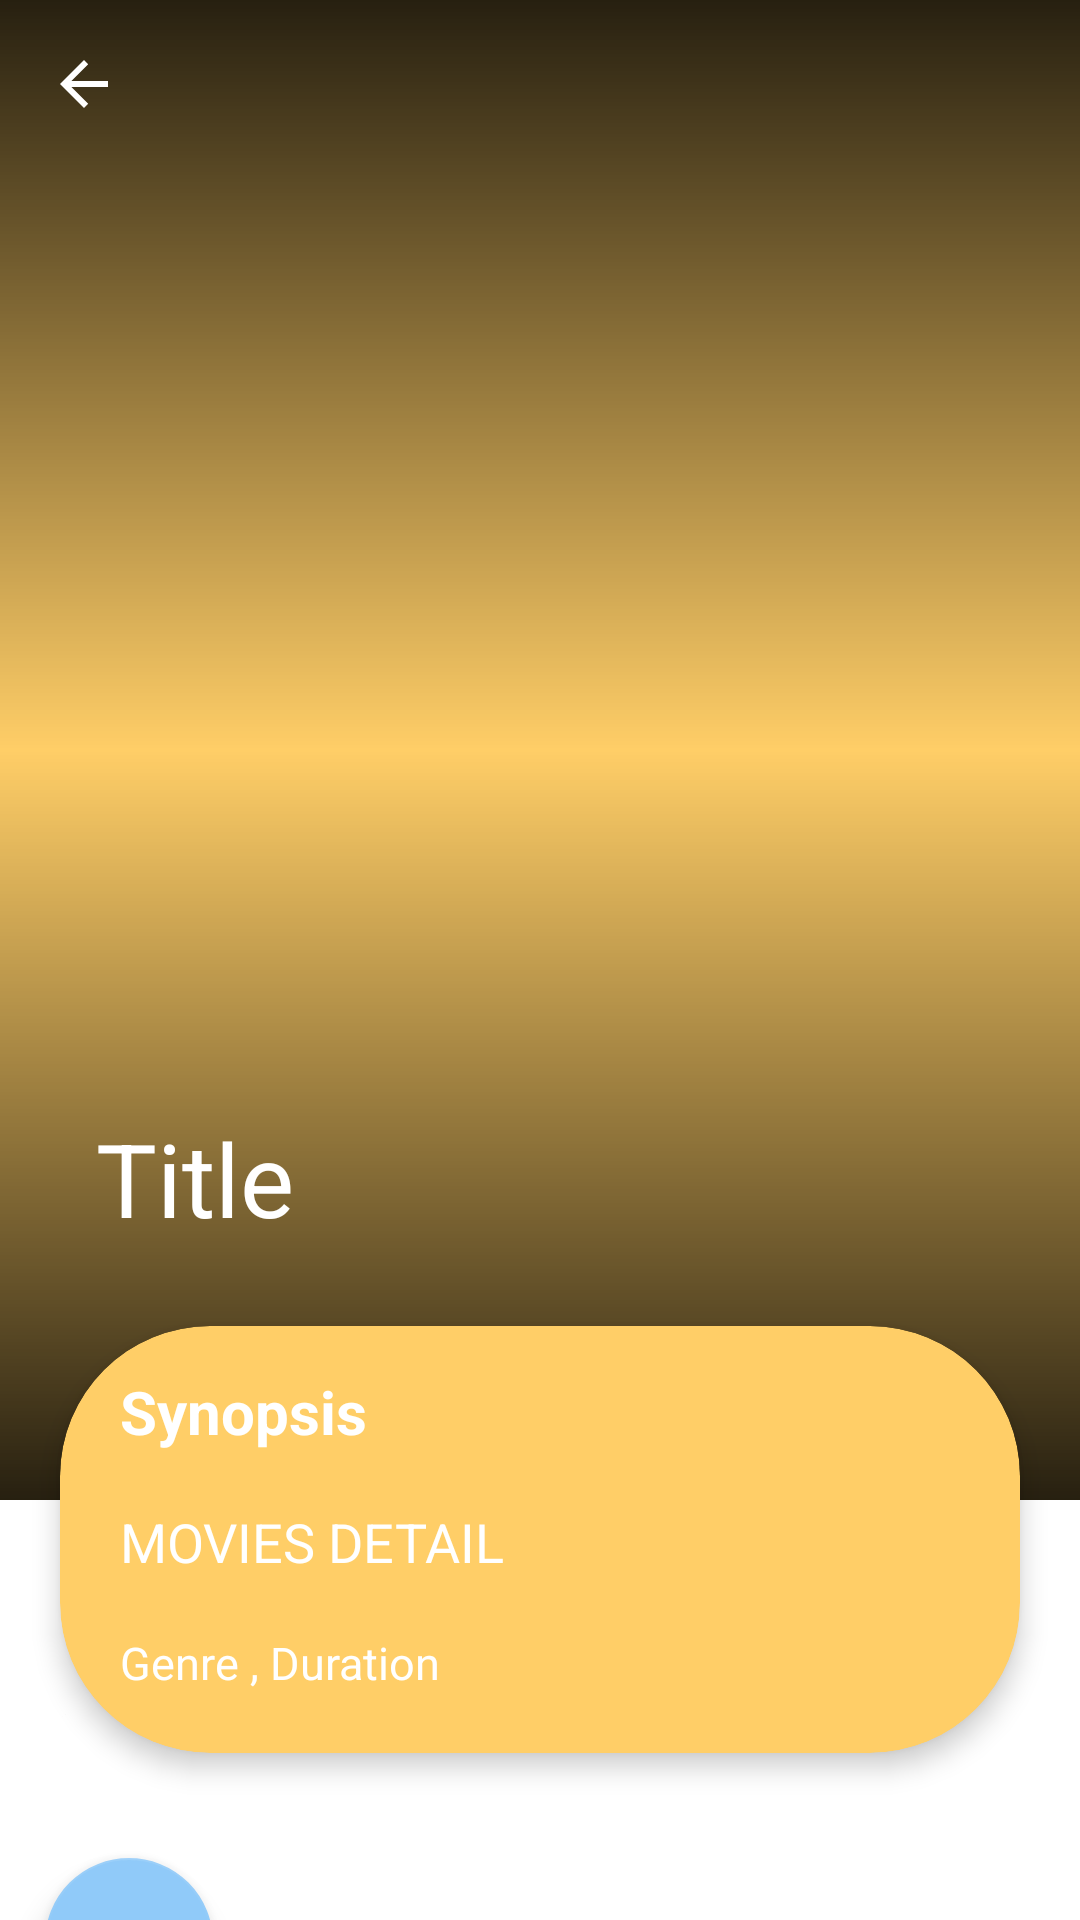

Layout XML and referenced resources for this Android screen:
<!-- AndroidManifest.xml: activity theme Theme.Movies -->
<!-- res/layout/activity_details_movies.xml -->
<?xml version="1.0" encoding="utf-8"?>
<androidx.coordinatorlayout.widget.CoordinatorLayout xmlns:android="http://schemas.android.com/apk/res/android"
    xmlns:app="http://schemas.android.com/apk/res-auto"
    xmlns:tools="http://schemas.android.com/tools"
    android:id="@+id/coordinator_layout"
    android:layout_width="match_parent"
    android:layout_height="match_parent"
    tools:ignore="RtlHardcoded">

    <ProgressBar
        android:id="@+id/progressBar"
        style="?android:attr/progressBarStyle"
        android:layout_width="wrap_content"
        android:layout_height="wrap_content"
        android:layout_gravity="center"
        android:elevation="5dp" />

    <com.google.android.material.appbar.AppBarLayout
        android:id="@+id/appBar"
        android:layout_width="match_parent"
        android:layout_height="wrap_content"
        android:theme="@style/ThemeOverlay.AppCompat.Dark.ActionBar">

        <com.google.android.material.appbar.CollapsingToolbarLayout
            android:id="@+id/collapsingAppbar"
            android:layout_width="match_parent"
            android:layout_height="500dp"
            android:textSize="34sp"
            app:contentScrim="?colorPrimary"
            app:expandedTitleMarginBottom="94dp"
            app:layout_scrollFlags="scroll|exitUntilCollapsed"
            app:title="Title">

            <ImageView
                android:id="@+id/avatars_details_movies"
                android:layout_width="fill_parent"
                android:layout_height="match_parent"
                android:scaleType="centerCrop"
                tools:ignore="ContentDescription"
                tools:src="@tools:sample/avatars" />

            <ImageView
                android:layout_width="fill_parent"
                android:layout_height="match_parent"
                android:src="@drawable/image_shadow"
                tools:ignore="ContentDescription" />

            <androidx.appcompat.widget.Toolbar
                android:id="@+id/toolbar"
                android:layout_width="match_parent"
                android:layout_height="?attr/actionBarSize"
                android:background="@null"
                app:layout_collapseMode="pin"
                app:navigationIcon="@drawable/abc_ic_ab_back_material" />
        </com.google.android.material.appbar.CollapsingToolbarLayout>
    </com.google.android.material.appbar.AppBarLayout>

    <androidx.core.widget.NestedScrollView
        android:id="@+id/nestedScroll"
        android:layout_width="match_parent"
        android:layout_height="match_parent"
        android:scrollbars="none"
        app:behavior_overlapTop="78dp"
        app:layout_behavior="@string/appbar_scrolling_view_behavior">

        <LinearLayout
            android:layout_width="match_parent"
            android:layout_height="wrap_content"
            android:orientation="vertical">

            <androidx.cardview.widget.CardView
                android:id="@+id/card_detail"
                android:layout_width="match_parent"
                android:layout_height="wrap_content"
                android:layout_margin="20dp"
                app:cardBackgroundColor="@color/orange"
                app:cardCornerRadius="50dp"
                app:cardElevation="5dp"
                app:contentPaddingBottom="20dp"
                app:contentPaddingLeft="20dp"
                app:contentPaddingRight="20dp">

                <androidx.constraintlayout.widget.ConstraintLayout
                    android:layout_width="match_parent"
                    android:layout_height="wrap_content">

                    <TextView
                        android:id="@+id/tv_synopsis_title"
                        android:layout_width="match_parent"
                        android:layout_height="wrap_content"
                        android:layout_marginTop="15dp"
                        android:text="@string/synopsis"
                        android:textColor="@color/white"
                        android:textSize="20sp"
                        android:textStyle="bold"
                        app:layout_constraintEnd_toEndOf="parent"
                        app:layout_constraintStart_toStartOf="parent"
                        app:layout_constraintTop_toTopOf="parent"
                        tools:ignore="TextContrastCheck,TextContrastCheck" />

                    <TextView
                        android:id="@+id/tv_movies_detail"
                        android:layout_width="match_parent"
                        android:layout_height="wrap_content"
                        android:layout_marginTop="15dp"
                        android:gravity="center_vertical"
                        android:minHeight="30dp"
                        android:text="@string/movies_detail"
                        android:textAllCaps="true"
                        android:textColor="@color/white"
                        android:textSize="18sp"
                        app:layout_constraintEnd_toEndOf="parent"
                        app:layout_constraintStart_toStartOf="parent"
                        app:layout_constraintTop_toBottomOf="@+id/tv_synopsis_title"
                        tools:ignore="TextContrastCheck,TextContrastCheck" />

                    <TextView
                        android:id="@+id/tv_genre_duration"
                        android:layout_width="match_parent"
                        android:layout_height="wrap_content"
                        android:layout_marginTop="15dp"
                        android:lineSpacingExtra="5dp"
                        android:text="@string/genre_duration"
                        android:textColor="@color/white"
                        android:textSize="15sp"
                        app:layout_constraintTop_toBottomOf="@+id/tv_movies_detail"
                        tools:ignore="TextContrastCheck,TextContrastCheck" />
                </androidx.constraintlayout.widget.ConstraintLayout>
            </androidx.cardview.widget.CardView>

            <androidx.viewpager2.widget.ViewPager2
                android:id="@+id/view_pager"
                android:layout_width="match_parent"
                android:layout_height="match_parent" />

            <com.google.android.material.floatingactionbutton.FloatingActionButton
                android:id="@+id/fab_favourite"
                android:layout_width="wrap_content"
                android:layout_height="wrap_content"
                android:layout_margin="15dp"
                android:contentDescription="@string/desc_favorite_button"
                android:foregroundGravity="bottom"
                app:fabSize="normal"
                app:layout_anchor="@id/view_pager"
                app:layout_anchorGravity="bottom|end"
                app:srcCompat="@drawable/ic_favourite"
                tools:ignore="RedundantDescriptionCheck,RedundantDescriptionCheck,ImageContrastCheck,ImageContrastCheck"
                tools:layout_editor_absoluteX="340dp"
                tools:layout_editor_absoluteY="190dp" />
        </LinearLayout>
    </androidx.core.widget.NestedScrollView>
</androidx.coordinatorlayout.widget.CoordinatorLayout>
<!-- resources referenced by this layout -->
<resources>
  <color name="orange">#FFCE67</color>
  <color name="white">#FFFFFFFF</color>
  <!-- drawable image_shadow (drawable) -->
  <?xml version="1.0" encoding="utf-8"?>
  <shape xmlns:android="http://schemas.android.com/apk/res/android">
      <gradient
          android:angle="90"
          android:centerColor="#00000000"
          android:endColor="#D8000000"
          android:startColor="#D8000000" />
  </shape>
  <string name="desc_favorite_button">Favourite Button</string>
  <string name="genre_duration">Genre , Duration</string>
  <string name="movies_detail">Movies Detail</string>
  <string name="synopsis">Synopsis</string>
  <style name="Theme.Movies" parent="Theme.MaterialComponents.Light.DarkActionBar">
          <item name="colorPrimary">@color/orange</item>
          <item name="colorPrimaryVariant">@color/orange</item>
          <item name="colorOnPrimary">@color/white</item>
          <item name="colorSecondary">@color/blue_200</item>
          <item name="colorSecondaryVariant">@color/blue_700</item>
          <item name="colorOnSecondary">@color/black</item>
          <item name="android:statusBarColor" tools:targetApi="l">?attr/colorPrimaryVariant</item>
      </style>
  <color name="blue_200">#90caf9</color>
  <color name="blue_700">#1976d2</color>
  <color name="black">#000</color>
</resources>
